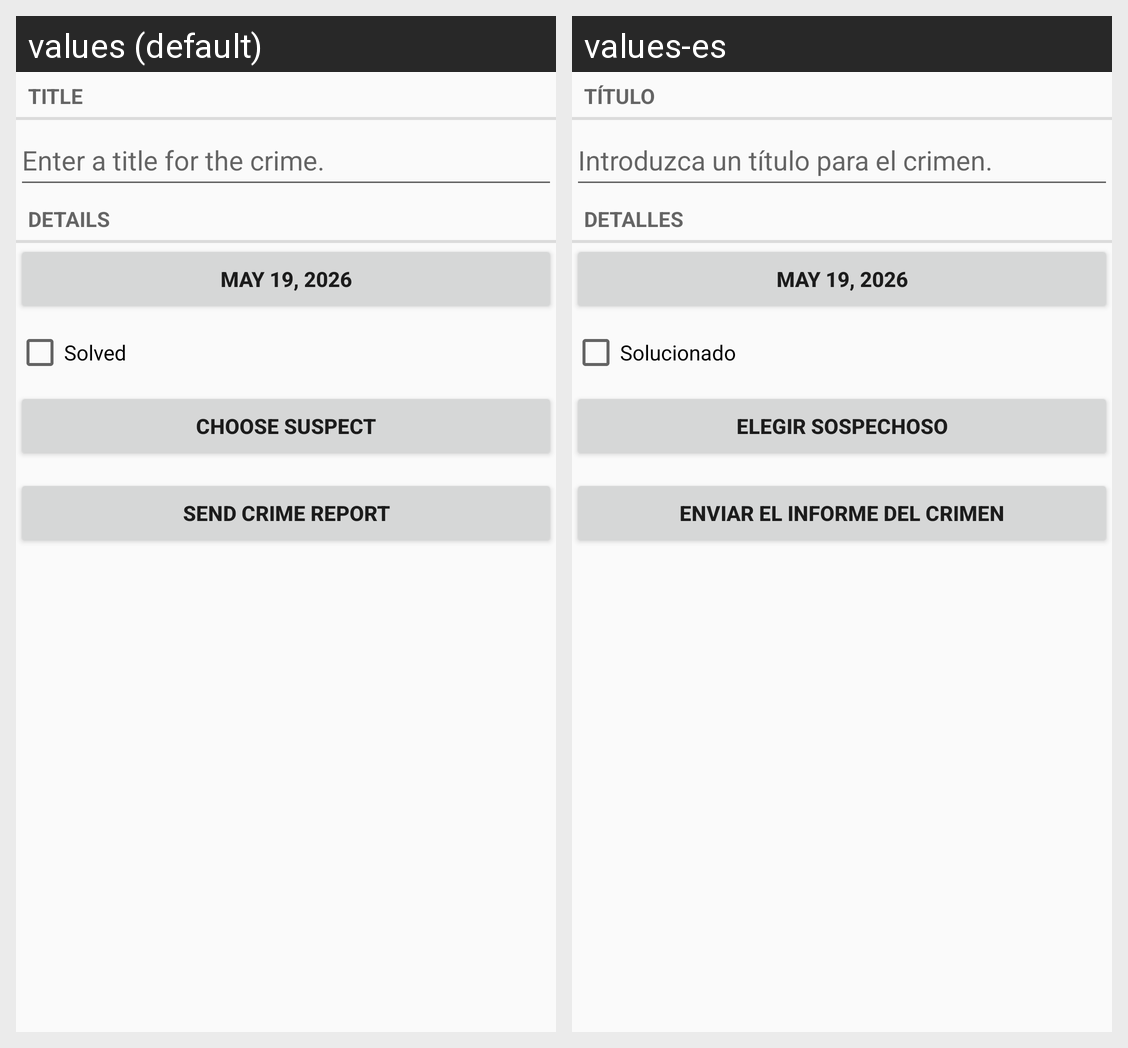

The same Android screen rendered under two of its app's locales, left to right. List the strings drawn on it with the default value and each locale's translation.
Android screen res/layout/crime_fragmentt.xml rendered under 2 locales, left to right: values (default), values-es. Device: Nexus 5 (rendered at 1080×1920; each locale shown at half size, 540×960, under a caption strip naming it); theme Theme.CriminalIntent.
Strings drawn on this screen, with the default value and each locale's value (text and hints the layout hard-codes, and strings that could not be matched under every locale, appear in the picture but are not listed):

crime_title_label
  values: Title
  values-es: Título

crime_title_hint
  values: Enter a title for the crime.
  values-es: Introduzca un título para el crimen.

crime_details_label
  values: Details
  values-es: Detalles

crime_solved_label
  values: Solved
  values-es: Solucionado

crime_suspect_text
  values: Choose Suspect
  values-es: Elegir Sospechoso

crime_report_text
  values: Send Crime Report
  values-es: Enviar el Informe del Crimen
